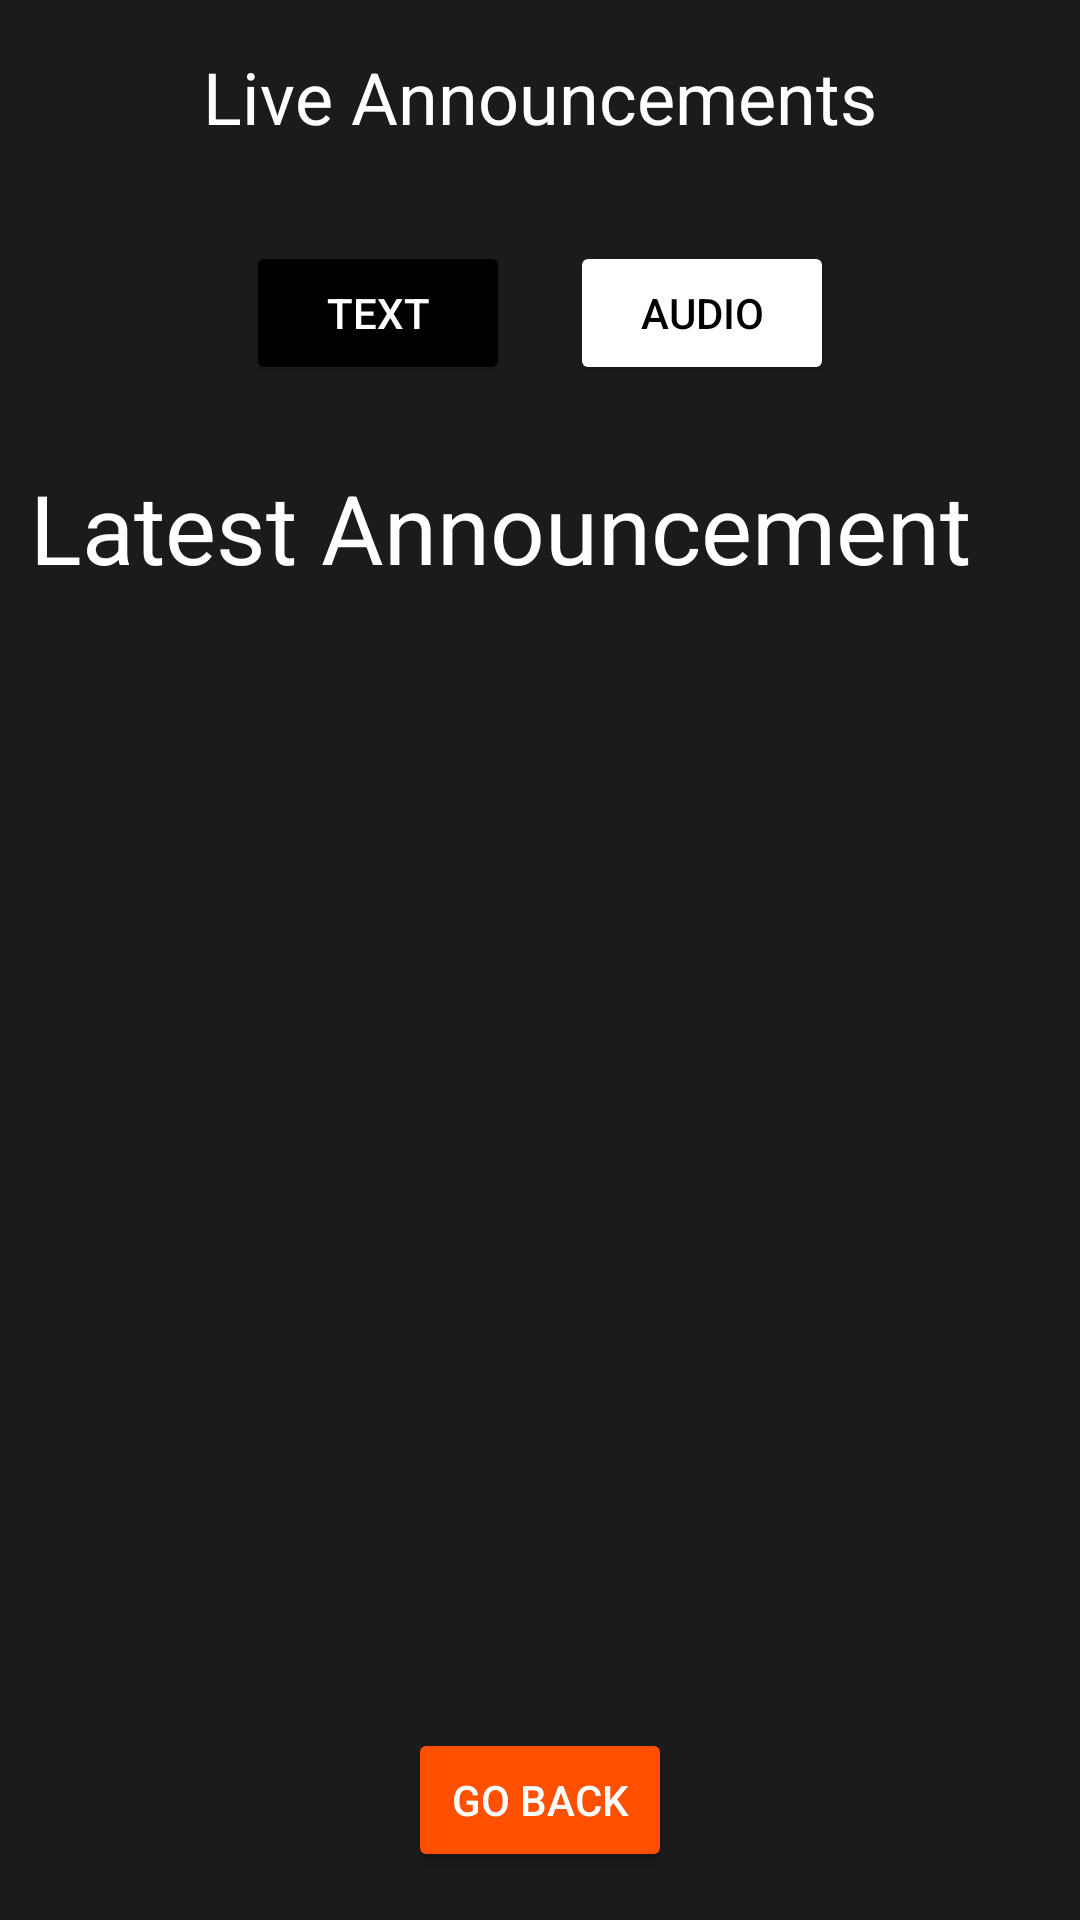

Layout XML and referenced resources for this Android screen:
<!-- AndroidManifest.xml: application theme Theme.VoiceRails -->
<!-- res/layout/activity_live_text.xml -->
<RelativeLayout xmlns:android="http://schemas.android.com/apk/res/android"
    xmlns:tools="http://schemas.android.com/tools"
    android:layout_width="match_parent"
    android:layout_height="match_parent"
    android:id="@+id/main"
    android:background="#1B1B1B">

    <TextView
        android:id="@+id/tvLiveAnnouncements"
        android:layout_width="wrap_content"
        android:layout_height="wrap_content"
        android:text="Live Announcements"
        android:textSize="24sp"
        android:textColor="#FFFFFF"
        android:layout_margin="16dp"
        android:layout_alignParentTop="true"
        android:layout_centerHorizontal="true"
        android:drawableStart="@drawable/red_dot"
        android:drawablePadding="8dp"
        tools:ignore="HardcodedText,UseCompatTextViewDrawableXml" />

    <RadioGroup
        android:id="@+id/radioGroup"
        android:layout_width="wrap_content"
        android:layout_height="wrap_content"
        android:orientation="horizontal"
        android:layout_below="@id/tvLiveAnnouncements"
        android:layout_centerHorizontal="true"
        android:layout_marginTop="16dp">

        <Button
            android:id="@+id/btnText"
            android:layout_width="wrap_content"
            android:layout_height="wrap_content"
            android:text="Text"
            android:textColor="#FFFFFF"
            android:backgroundTint="#000000"
            tools:ignore="HardcodedText" />

        <Button
            android:id="@+id/btnAudio"
            android:layout_width="wrap_content"
            android:layout_height="wrap_content"
            android:layout_marginLeft="20dp"
            android:text="Audio"
            android:textColor="#000000"
            android:backgroundTint="#FFFFFF"
            tools:ignore="HardcodedText,RtlHardcoded" />
    </RadioGroup>

    <TextView
        android:id="@+id/tvLiveAnnouncement"
        android:layout_width="wrap_content"
        android:layout_height="wrap_content"
        android:layout_below="@id/radioGroup"
        android:layout_marginTop="16dp"
        android:drawablePadding="8dp"
        android:ellipsize="marquee"
        android:focusable="true"
        android:focusableInTouchMode="true"
        android:freezesText="true"
        android:marqueeRepeatLimit="marquee_forever"
        android:padding="10dp"
        android:scrollHorizontally="true"
        android:singleLine="true"
        android:text="Latest Announcement"
        android:textColor="#FFFFFF"
        android:textSize="32sp"
        tools:ignore="HardcodedText" />

    <ListView
        android:id="@+id/listViewAnnouncements"
        android:layout_width="match_parent"
        android:layout_height="wrap_content"
        android:layout_below="@id/tvLiveAnnouncement"
        android:layout_marginTop="15dp"
        android:divider="#ffffff"
        android:dividerHeight="1dp"
        android:padding="16dp" />

    <Button
        android:id="@+id/buttonGoBack"
        android:layout_width="wrap_content"
        android:layout_height="wrap_content"
        android:text="Go back"
        android:backgroundTint="#FF4F00"
        android:textColor="#FFFFFF"
        android:layout_centerHorizontal="true"
        android:layout_alignParentBottom="true"
        android:layout_marginBottom="16dp"
        tools:ignore="HardcodedText" />
</RelativeLayout>
<!-- resources referenced by this layout -->
<resources>
  <style name="Theme.VoiceRails" parent="Base.Theme.VoiceRails" />
  <style name="Base.Theme.VoiceRails" parent="Theme.Material3.DayNight.NoActionBar">
          
          
      </style>
</resources>
